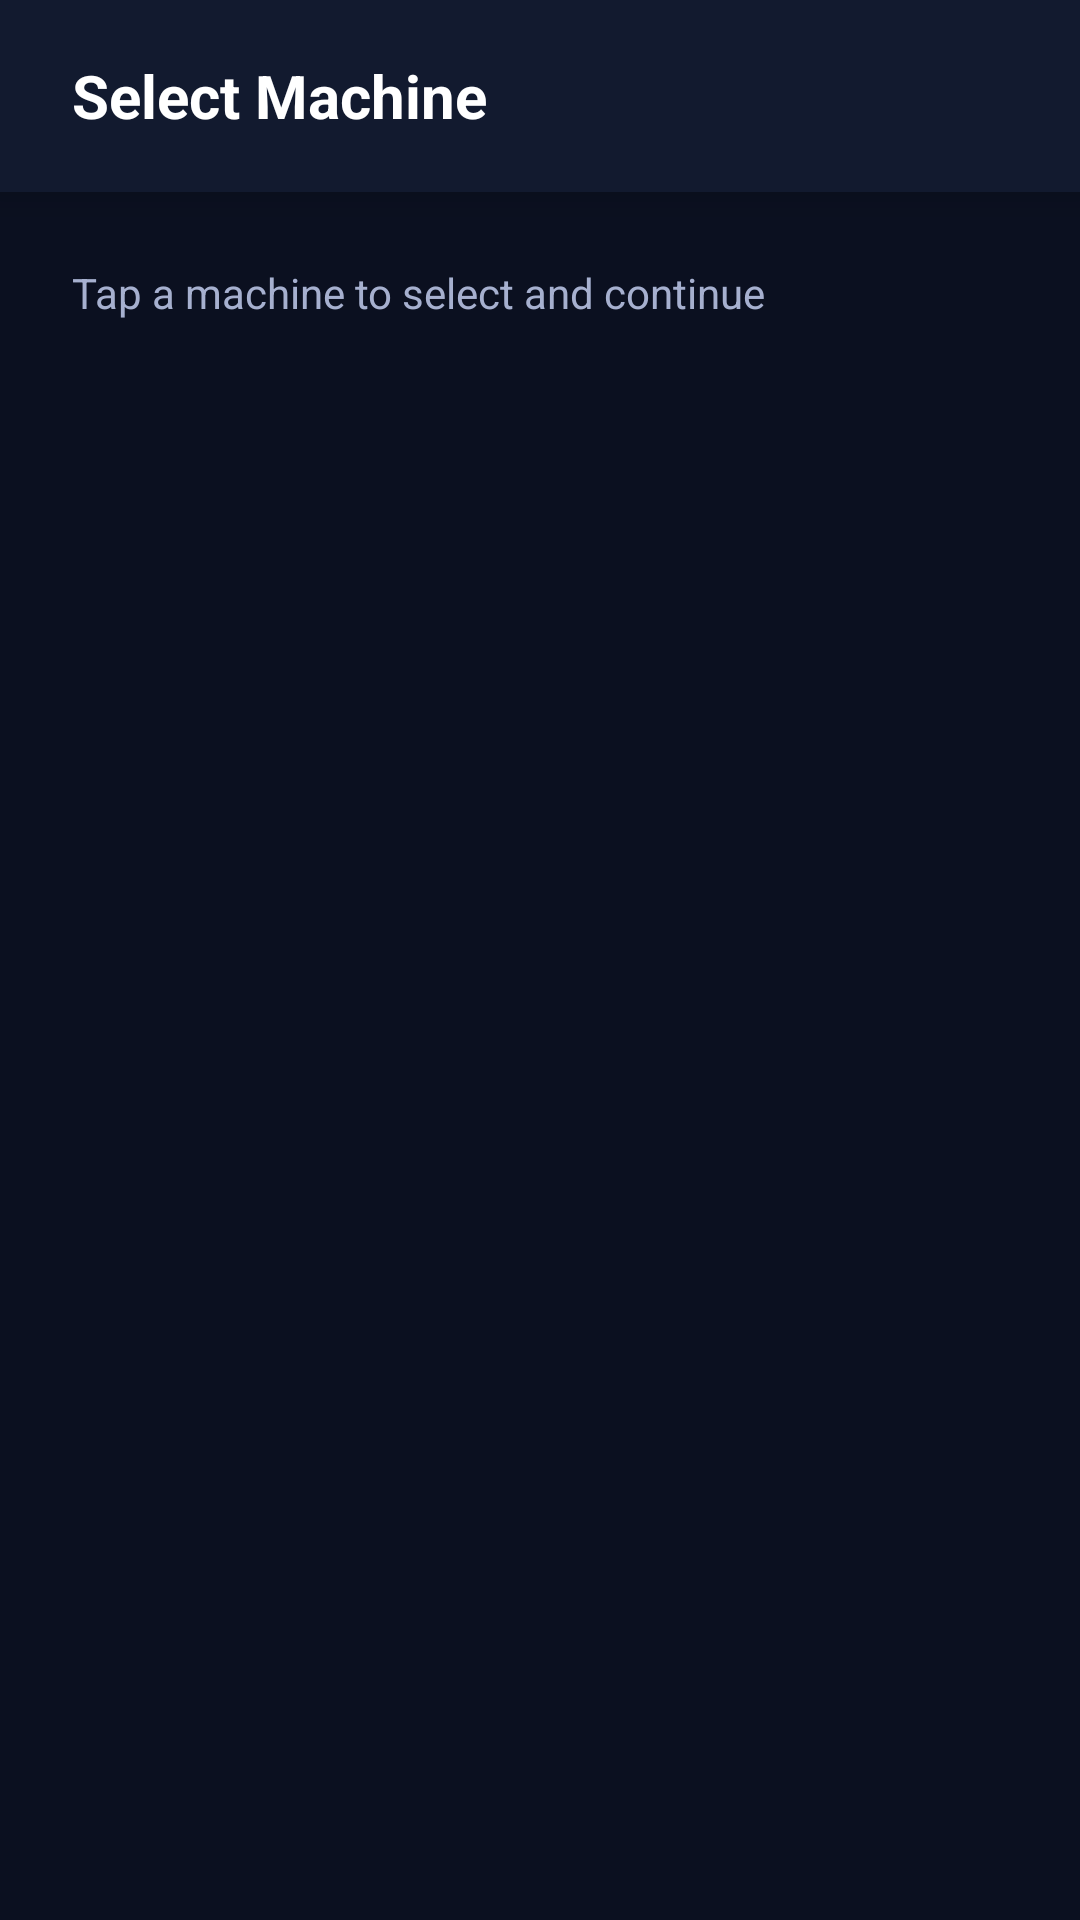

Write the Android layout XML for this screen, with the resource values it uses.
<!-- AndroidManifest.xml: application theme Theme.AndonOperatorApp -->
<!-- res/layout/activity_config.xml -->
<?xml version="1.0" encoding="utf-8"?>
<LinearLayout xmlns:android="http://schemas.android.com/apk/res/android"
    xmlns:app="http://schemas.android.com/apk/res-auto"
    xmlns:tools="http://schemas.android.com/tools"
    android:layout_width="match_parent"
    android:layout_height="match_parent"
    android:orientation="vertical"
    android:background="#0B1020">

    
    <LinearLayout
        android:id="@+id/topBar"
        android:layout_width="match_parent"
        android:layout_height="64dp"
        android:orientation="horizontal"
        android:gravity="center_vertical"
        android:paddingStart="24dp"
        android:paddingEnd="24dp"
        android:background="#121A2F"
        android:elevation="8dp">

        <TextView
            android:id="@+id/tvTitle"
            android:layout_width="0dp"
            android:layout_height="wrap_content"
            android:layout_weight="1"
            android:text="Select Machine"
            android:textColor="#FFFFFF"
            android:textStyle="bold"
            android:textSize="20sp"
            android:maxLines="1"
            android:ellipsize="end"/>

        
        <ImageView
            android:id="@+id/ivLogout"
            android:layout_width="32dp"
            android:layout_height="32dp"
            android:src="@drawable/ic_logout"
            android:contentDescription="Logout"
            android:background="?attr/selectableItemBackgroundBorderless"
            app:tint="#FFFFFF"/>
    </LinearLayout>

    
    <LinearLayout
        android:layout_width="match_parent"
        android:layout_height="match_parent"
        android:orientation="vertical"
        android:padding="24dp">

        <TextView
            android:layout_width="wrap_content"
            android:layout_height="wrap_content"
            android:text="Tap a machine to select and continue"
            android:textColor="#A6B0CF"
            android:textSize="14sp"
            android:layout_marginBottom="16dp"/>

        <androidx.recyclerview.widget.RecyclerView
            android:id="@+id/rvMachines"
            android:layout_width="match_parent"
            android:layout_height="wrap_content"
            android:orientation="horizontal"
            android:overScrollMode="never"
            app:layoutManager="androidx.recyclerview.widget.LinearLayoutManager"
            tools:listitem="@layout/item_machine_card"/>

        <ProgressBar
            android:id="@+id/progressBar"
            android:layout_width="48dp"
            android:layout_height="48dp"
            android:layout_gravity="center"
            android:layout_marginTop="32dp"
            android:indeterminateTint="#8A38F5"
            android:visibility="gone"/>
    </LinearLayout>
</LinearLayout>
<!-- res/layout/item_machine_card.xml (included above) -->
<?xml version="1.0" encoding="utf-8"?>
<com.google.android.material.card.MaterialCardView
    xmlns:android="http://schemas.android.com/apk/res/android"
    xmlns:app="http://schemas.android.com/apk/res-auto"
    android:layout_width="220dp"
    android:layout_height="wrap_content"
    android:layout_marginEnd="12dp"
    android:clickable="true"
    android:focusable="true"
    app:cardCornerRadius="16dp"
    app:cardElevation="4dp"
    app:cardBackgroundColor="#18233D"
    app:strokeColor="#2D3A56"
    app:strokeWidth="1dp">

    <LinearLayout
        android:layout_width="match_parent"
        android:layout_height="wrap_content"
        android:orientation="vertical"
        android:padding="10dp">

        
        <TextView
            android:id="@+id/tvMachineName"
            android:layout_width="match_parent"
            android:layout_height="wrap_content"
            android:text="CNC Lathe-01"
            android:textColor="#FFFFFF"
            android:textStyle="bold"
            android:textSize="16sp"
            android:maxLines="2"
            android:ellipsize="end"/>

        
        <LinearLayout
            android:layout_width="match_parent"
            android:layout_height="wrap_content"
            android:layout_marginTop="10dp"
            android:gravity="center_vertical"
            android:orientation="horizontal">

            <View
                android:id="@+id/statusIndicator"
                android:layout_width="10dp"
                android:layout_height="10dp"
                android:background="@drawable/circle_status_green"
                android:layout_marginEnd="6dp"/>

            <TextView
                android:id="@+id/tvMachineStatus"
                android:layout_width="0dp"
                android:layout_height="wrap_content"
                android:layout_weight="1"
                android:text="Active"
                android:textColor="#A6B0CF"
                android:textSize="13sp"
                android:maxLines="1"
                android:ellipsize="end"/>
        </LinearLayout>

        
        <TextView
            android:id="@+id/tvCurrentJob"
            android:layout_width="match_parent"
            android:layout_height="wrap_content"
            android:layout_marginTop="8dp"
            android:text="Floor: Welding Area"
            android:textColor="#A6B0CF"
            android:textSize="12sp"
            android:maxLines="1"
            android:ellipsize="end"/>

        
        <TextView
            android:id="@+id/tvOee"
            android:layout_width="match_parent"
            android:layout_height="wrap_content"
            android:layout_marginTop="6dp"
            android:text="Health: 100%"
            android:textColor="#8A38F5"
            android:textSize="13sp"
            android:textStyle="bold"
            android:maxLines="1"/>
    </LinearLayout>
</com.google.android.material.card.MaterialCardView>
<!-- resources referenced by this layout -->
<resources>
  <!-- drawable circle_status_green (drawable) -->
  <shape xmlns:android="http://schemas.android.com/apk/res/android"
      android:shape="oval">
      <solid android:color="#2E7D32"/>
  </shape>
  <style name="Theme.AndonOperatorApp" parent="Theme.MaterialComponents.DayNight.NoActionBar">
          
          <item name="colorPrimary">@color/primary</item>              
          <item name="colorPrimaryVariant">@color/primary_dark</item> 
          <item name="colorOnPrimary">@color/white</item>              
  
          
          <item name="colorSecondary">@color/secondary</item>          
          <item name="colorSecondaryVariant">@color/secondary_dark</item> 
          <item name="colorOnSecondary">@color/white</item>
  
          
          <item name="android:colorBackground">@color/background</item> 
          <item name="colorSurface">@color/surface</item>               
          <item name="colorOnSurface">@color/text_primary</item>        
  
          
          <item name="android:statusBarColor">?attr/colorPrimaryVariant</item>
  
          
          <item name="colorError">@color/error</item>
          <item name="colorOnError">@color/white</item>
      </style>
  <color name="primary">#3C0366</color>
  <color name="primary_dark">#2A0247</color>
  <color name="white">#FFFFFF</color>
  <color name="secondary">#444444</color>
  <color name="secondary_dark">#333333</color>
  <color name="background">#FFFFFF</color>
  <color name="surface">#F5F5F5</color>
  <color name="text_primary">#444444</color>
  <color name="error">#D32F2F</color>
</resources>
